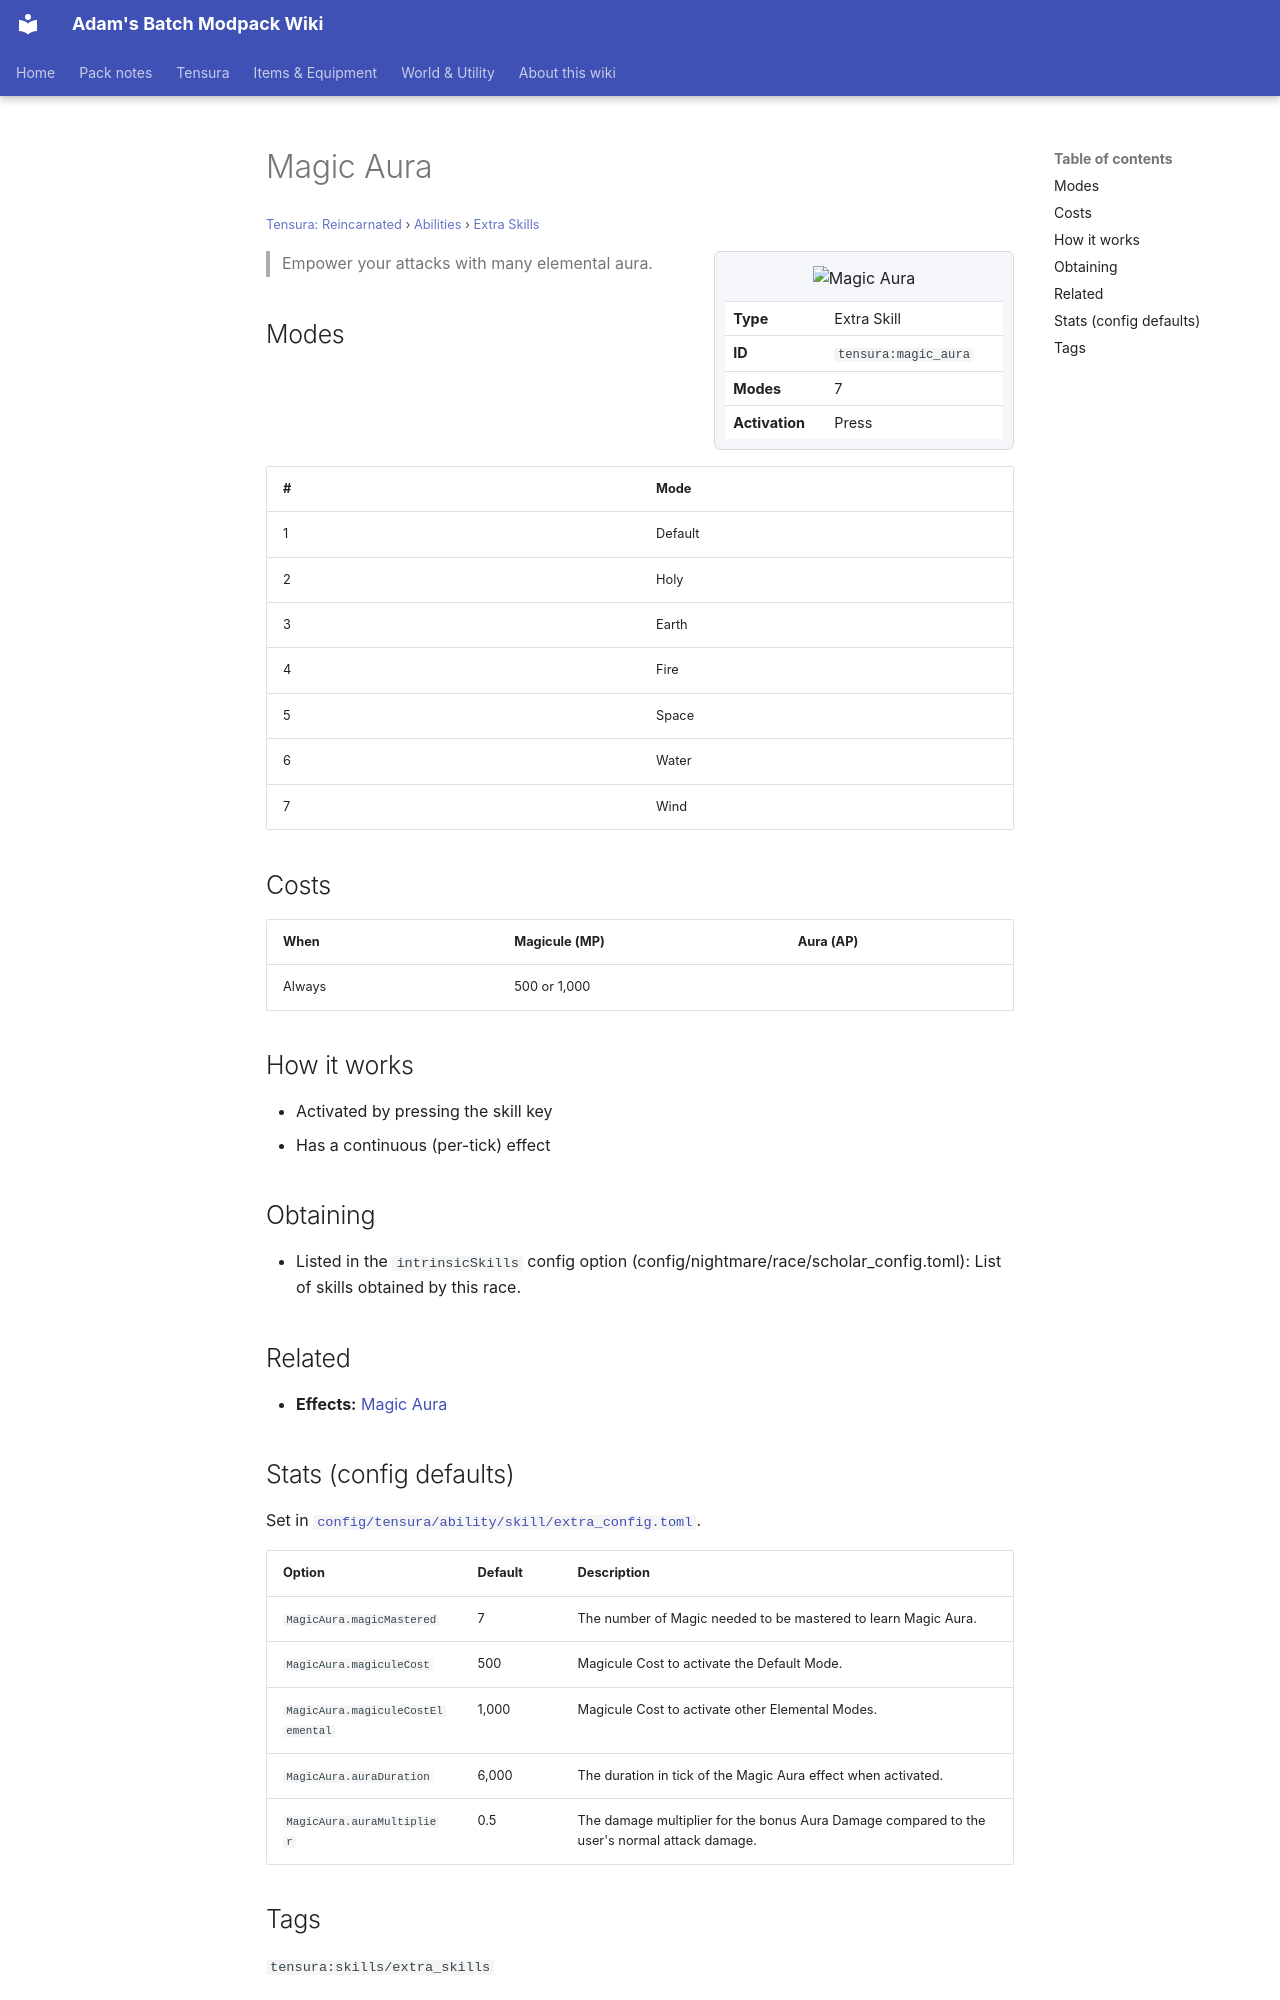

repository: Proteus-Nell/Adams-Batch-MC-Modpack-Wiki · page: tensura-reincarnated/abilities/extra-skills/magic-aura/index.html · generator: mkdocs

# Magic Aura

<small>[Tensura: Reincarnated](../../index.md) &rsaquo; [Abilities](../index.md) &rsaquo; [Extra Skills](index.md)</small>

<div class="infobox" markdown>

![Magic Aura](../../../assets/icons/tensura/skill/magic_aura.png)

| | |
|---|---|
| **Type** | Extra Skill |
| **ID** | `tensura:magic_aura` |
| **Modes** | 7 |
| **Activation** | Press |

</div>

> Empower your attacks with many elemental aura.

## Modes

| # | Mode |
|---|---|
| 1 | Default |
| 2 | Holy |
| 3 | Earth |
| 4 | Fire |
| 5 | Space |
| 6 | Water |
| 7 | Wind |

## Costs

| When | Magicule (MP) | Aura (AP) |
|---|---|---|
| Always | 500 or 1,000 |  |

## How it works

- Activated by pressing the skill key
- Has a continuous (per-tick) effect

## Obtaining

- Listed in the `intrinsicSkills` config option (config/nightmare/race/scholar_config.toml): List of skills obtained by this race.

## Related

- **Effects:** [Magic Aura](../../effects/magic-aura.md)
